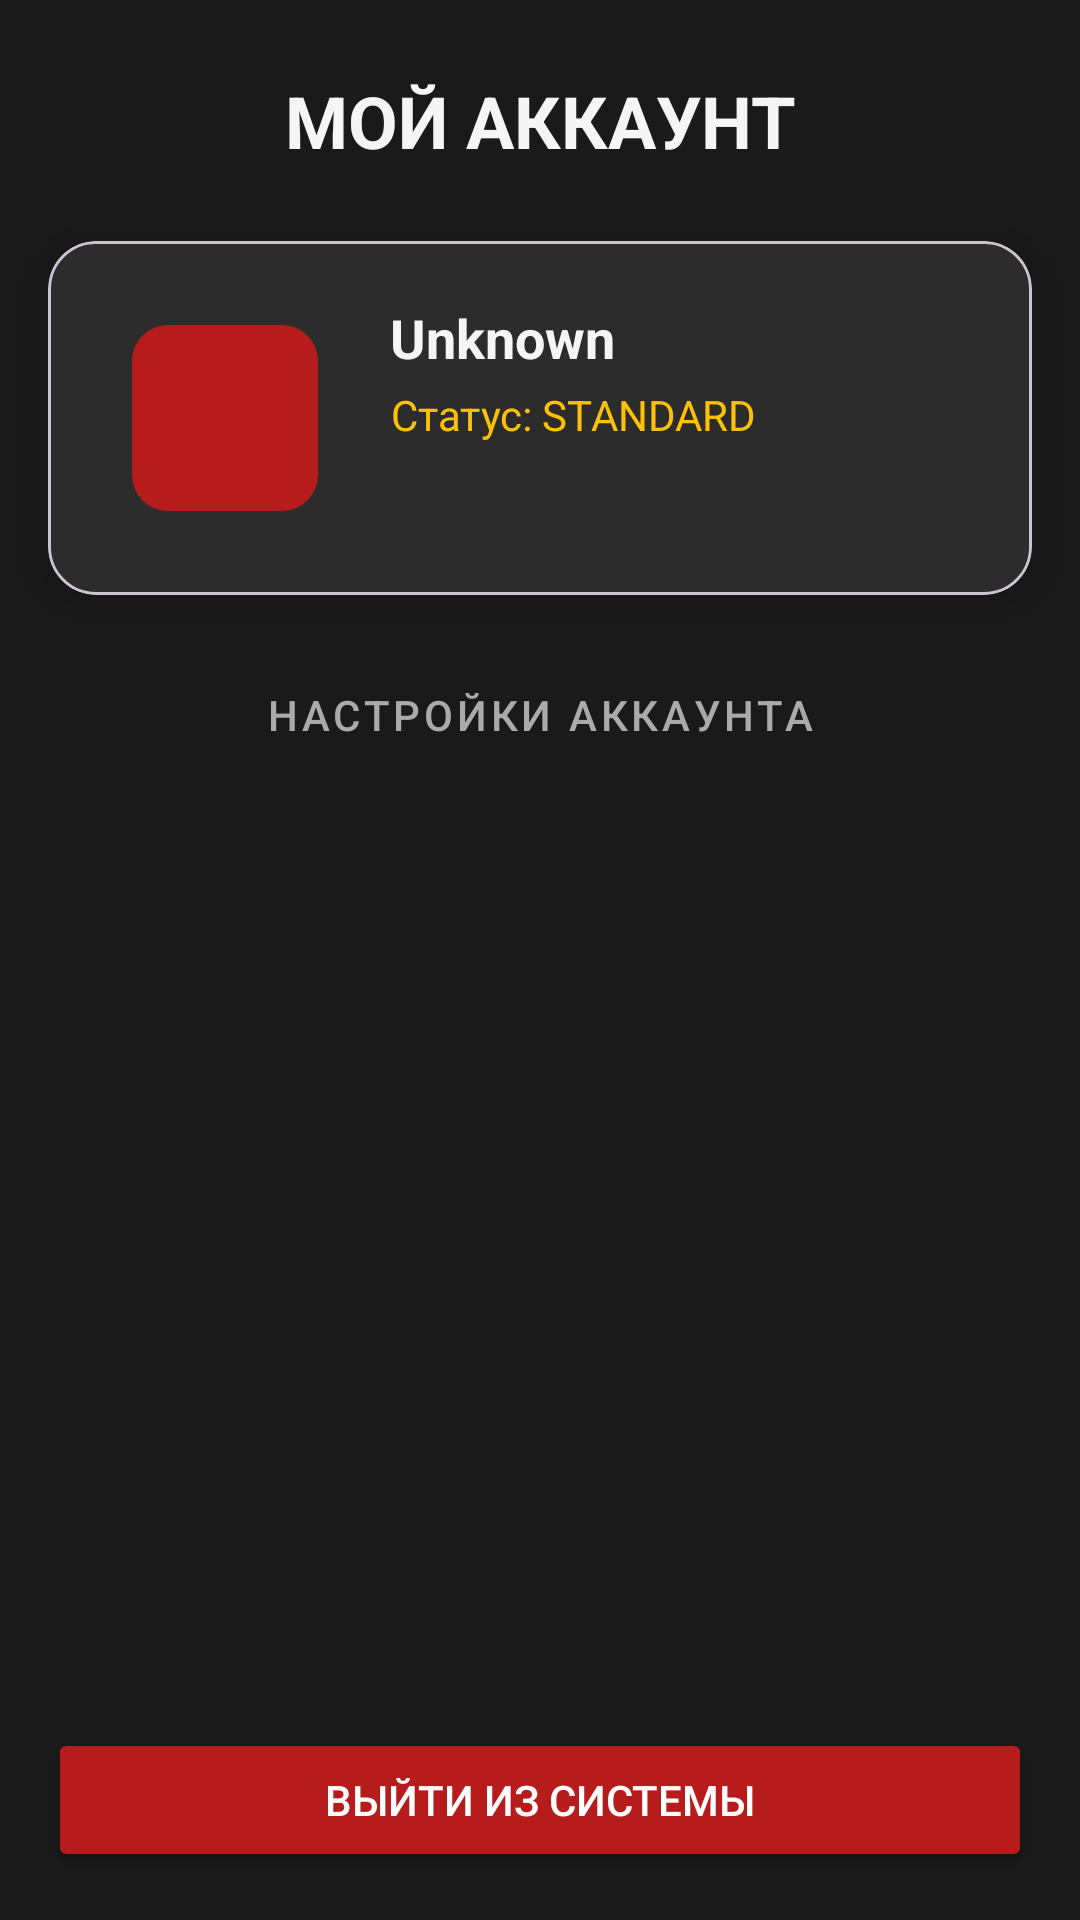

Here is an Android app screen rendered from its layout file. Give the layout XML and the strings, colors and styles it references.
<!-- AndroidManifest.xml: application theme Theme.RequiemProject -->
<!-- res/layout/fragment_profile.xml -->
<?xml version="1.0" encoding="utf-8"?>
<androidx.constraintlayout.widget.ConstraintLayout
    xmlns:android="http://schemas.android.com/apk/res/android"
    xmlns:app="http://schemas.android.com/apk/res-auto"
    xmlns:tools="http://schemas.android.com/tools"
    android:layout_width="match_parent"
    android:layout_height="match_parent"
    android:background="#1A1A1A"
    tools:context=".ui.profile.ProfileFragment">

    <TextView
        android:id="@+id/header_title"
        android:layout_width="wrap_content"
        android:layout_height="wrap_content"
        android:layout_marginTop="24dp"
        android:text="МОЙ АККАУНТ"
        android:textColor="#F5F5F5"
        android:textSize="24sp"
        android:textStyle="bold"
        app:layout_constraintTop_toTopOf="parent"
        app:layout_constraintStart_toStartOf="parent"
        app:layout_constraintEnd_toEndOf="parent" />

    <com.google.android.material.card.MaterialCardView
        android:id="@+id/profile_card"
        android:layout_width="match_parent"
        android:layout_height="wrap_content"
        android:layout_marginStart="16dp"
        android:layout_marginEnd="16dp"
        android:layout_marginTop="24dp"
        app:cardBackgroundColor="#2C2C2C"
        app:cardCornerRadius="16dp"
        app:cardElevation="8dp"
        app:layout_constraintTop_toBottomOf="@id/header_title">

        <androidx.constraintlayout.widget.ConstraintLayout
            android:layout_width="match_parent"
            android:layout_height="wrap_content"
            android:padding="20dp">

            <com.google.android.material.imageview.ShapeableImageView
                android:id="@+id/image_avatar"
                android:layout_width="78dp"
                android:layout_height="78dp"
                android:src="@drawable/ic_account_24"
                android:background="#B71C1C"
                android:padding="8dp"
                android:scaleType="fitCenter"
                app:shapeAppearanceOverlay="@style/SoftRoundedCorners"
                app:layout_constraintTop_toTopOf="parent"
                app:layout_constraintStart_toStartOf="parent" />

            <TextView
                android:id="@+id/text_username"
                android:layout_width="wrap_content"
                android:layout_height="wrap_content"
                android:layout_marginStart="16dp"
                android:text="Unknown"
                android:textColor="#F5F5F5"
                android:textSize="18sp"
                android:textStyle="bold"
                app:layout_constraintTop_toTopOf="@id/image_avatar"
                app:layout_constraintStart_toEndOf="@id/image_avatar" />

            <TextView
                android:id="@+id/text_premium_status"
                android:layout_width="wrap_content"
                android:layout_height="wrap_content"
                android:layout_marginStart="16dp"
                android:layout_marginTop="4dp"
                android:text="Статус: STANDARD"
                android:gravity="center"
                android:textColor="#FFC107"
                android:textSize="14sp"
                android:drawablePadding="4dp"
                app:drawableStartCompat="@drawable/ic_premium_24"
                app:layout_constraintTop_toBottomOf="@id/text_username"
                app:layout_constraintStart_toEndOf="@id/image_avatar" />

        </androidx.constraintlayout.widget.ConstraintLayout>
    </com.google.android.material.card.MaterialCardView>

    <com.google.android.material.button.MaterialButton
        android:id="@+id/button_settings"
        style="@style/Widget.MaterialComponents.Button.TextButton"
        android:layout_width="wrap_content"
        android:layout_height="wrap_content"
        android:layout_marginTop="16dp"
        android:text="Настройки аккаунта"
        android:textColor="#AAAAAA"
        app:layout_constraintTop_toBottomOf="@id/profile_card"
        app:layout_constraintStart_toStartOf="parent"
        app:layout_constraintEnd_toEndOf="parent"/>

    <Button
        android:id="@+id/button_logout"
        android:layout_width="0dp"
        android:layout_height="wrap_content"
        android:text="ВЫЙТИ ИЗ СИСТЕМЫ"
        android:backgroundTint="#B71C1C"
        android:textColor="@android:color/white"
        android:layout_marginBottom="16dp"
        android:layout_marginStart="16dp"
        android:layout_marginEnd="16dp"
        app:cornerRadius="8dp"
        app:layout_constraintBottom_toBottomOf="parent"
        app:layout_constraintStart_toStartOf="parent"
        app:layout_constraintEnd_toEndOf="parent"/>

</androidx.constraintlayout.widget.ConstraintLayout>
<!-- resources referenced by this layout -->
<resources>
  <style name="SoftRoundedCorners">
  
          <item name="cornerSize">12dp</item>
  
      </style>
  <style name="Theme.RequiemProject" parent="Base.Theme.RequiemProject">
  
      </style>
  <style name="Base.Theme.RequiemProject" parent="Theme.Material3.DayNight.NoActionBar">
  
      </style>
</resources>
